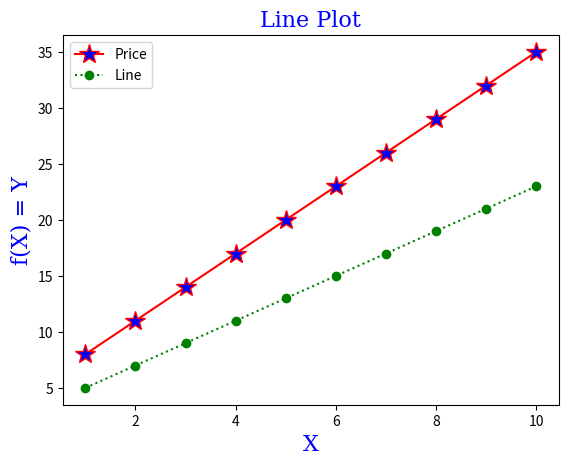

Source code (Python):
import matplotlib.pyplot as plt
import pandas as pd
import numpy as np



font = {'family': 'serif',
        'color':  'blue',
        'weight': 'normal',
        'size': 16,
        }
x = np.arange(1,11)
y1 = 3*x+5
y2 = 2*x+3
plt.plot(x,y1,label = 'Price',color = 'r',marker = '*',markersize = 15,markerfacecolor = 'b')
plt.plot(x,y2,label = 'Line',color = 'g',marker = 'o',linestyle=':')

plt.xlabel('X',fontdict=font)
plt.ylabel('f(X) = Y',fontdict = font)
plt.title("Line Plot",fontdict = font)
plt.legend()
# plt.grid()
# plt.savefig('LinePlot.jpg')
plt.show()